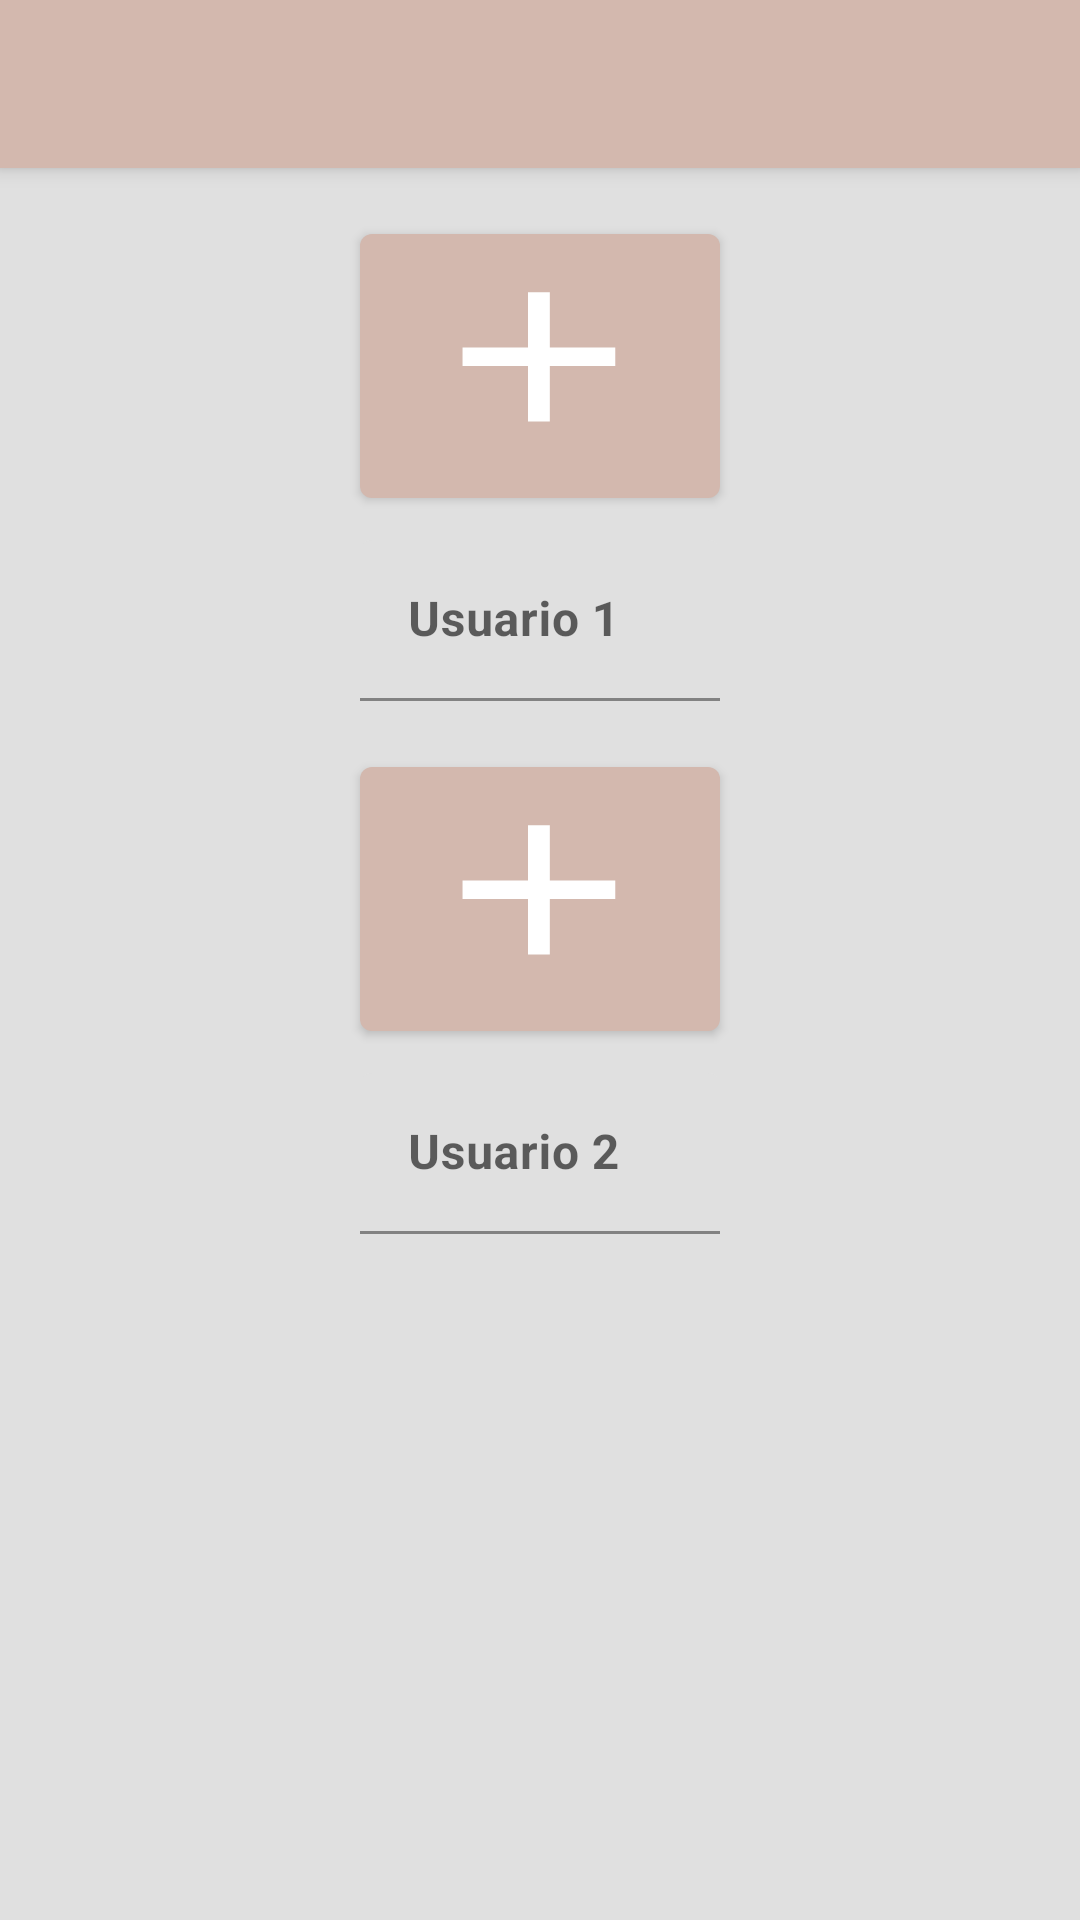

This screen was rendered from an Android layout file. Write that file and the resources it references.
<!-- AndroidManifest.xml: application theme AppTheme -->
<!-- res/layout/usuarios.xml -->
<?xml version="1.0" encoding="utf-8"?>
<LinearLayout
    xmlns:android="http://schemas.android.com/apk/res/android"
    xmlns:app="http://schemas.android.com/apk/res-auto"
    xmlns:tools="http://schemas.android.com/tools"
    android:layout_width="match_parent"
    android:layout_height="match_parent"
    android:orientation="vertical"
    android:focusable="true"
    android:focusableInTouchMode="true"
    android:gravity="center">

    <include
        android:id="@+id/usuarios_appbar"
        layout="@layout/commom_toolbar" />

    <android.support.design.button.MaterialButton
        android:id="@+id/btn_usu1"
        style="@style/Widget.MaterialComponents.Button"
        android:layout_width="wrap_content"
        android:layout_height="wrap_content"
        android:layout_marginTop="16dp"
        android:layout_marginBottom="8dp"
        android:elevation="10dp"
        app:icon="@drawable/plus"
        app:iconGravity="start" />

    <android.support.design.widget.TextInputLayout
        android:id="@+id/til_usu1"
        style="@style/Widget.MaterialComponents.TextInputLayout.FilledBox.Dense"
        android:layout_width="120dp"
        android:layout_height="wrap_content">

        <android.support.design.widget.TextInputEditText
            android:id="@+id/txt_usu1"
            android:layout_width="match_parent"
            android:layout_height="wrap_content"
            android:layout_marginBottom="16dp"
            android:enabled="false"
            android:hint="Usuario 1"
            android:inputType="textCapWords"
            android:textColor="@color/colorAccent"
            android:textStyle="bold" />
    </android.support.design.widget.TextInputLayout>

    <android.support.design.button.MaterialButton
        android:id="@+id/btn_usu2"
        style="@style/Widget.MaterialComponents.Button"
        android:layout_width="wrap_content"
        android:layout_height="wrap_content"
        android:layout_marginBottom="8dp"
        android:elevation="10dp"
        app:icon="@drawable/plus"
        app:iconGravity="textStart" />

    <android.support.design.widget.TextInputLayout
        android:id="@+id/til_usu2"
        style="@style/Widget.MaterialComponents.TextInputLayout.FilledBox.Dense"
        android:layout_width="120dp"
        android:layout_height="wrap_content">

        <android.support.design.widget.TextInputEditText
            android:id="@+id/txt_usu2"
            android:layout_width="match_parent"
            android:layout_height="match_parent"
            android:layout_marginBottom="16dp"
            android:enabled="false"
            android:hint="Usuario 2"
            android:inputType="textCapWords"
            android:textColor="@color/colorAccent"
            android:textStyle="bold" />
    </android.support.design.widget.TextInputLayout>


    <android.support.constraint.ConstraintLayout
        android:layout_width="match_parent"
        android:layout_height="match_parent">

        <TextView
            android:id="@+id/txt_avisoUsuario1"
            android:layout_width="wrap_content"
            android:layout_height="wrap_content"
            android:layout_marginBottom="8dp"
            android:layout_marginLeft="16dp"
            android:layout_marginTop="8dp"
            android:textSize="14sp"
            app:layout_constraintBottom_toTopOf="@+id/txt_avisoUsuario2"
            app:layout_constraintLeft_toLeftOf="parent"
            app:layout_constraintTop_toTopOf="parent"
            app:layout_constraintVertical_bias="0.81" />

        <TextView
            android:id="@+id/txt_avisoUsuario2"
            android:layout_width="wrap_content"
            android:layout_height="wrap_content"
            android:layout_marginStart="16dp"
            android:layout_marginTop="24dp"
            android:textSize="14sp"
            app:layout_constraintStart_toStartOf="parent"
            app:layout_constraintTop_toBottomOf="@+id/txt_avisoUsuario1" />

    </android.support.constraint.ConstraintLayout>

</LinearLayout>
<!-- res/layout/commom_toolbar.xml (included above) -->
<?xml version="1.0" encoding="utf-8"?>
        <android.support.v7.widget.Toolbar
            xmlns:android="http://schemas.android.com/apk/res/android"
            xmlns:app="http://schemas.android.com/apk/res-auto"
            android:id="@+id/toolbar"
            android:layout_width="match_parent"
            android:layout_height="?attr/actionBarSize"
            android:elevation="4dp"
            android:background="?attr/colorPrimary"
            android:theme="@style/AppTheme.AppBarOverlay"
            app:popupTheme="@style/AppTheme.PopupOverlay"
            app:contentInsetStart="0dp"
            app:contentInsetLeft="0dp"/>
<!-- resources referenced by this layout -->
<resources>
  <color name="colorAccent">#725b53</color>
  <!-- drawable plus (drawable) -->
  <vector xmlns:android="http://schemas.android.com/apk/res/android"
      android:height="80dp"
      android:width="80dp"
      android:viewportWidth="22"
      android:viewportHeight="26">
      <path android:fillColor="#000" android:pathData="M19,13H13V19H11V13H5V11H11V5H13V11H19V13Z" />
  </vector>
  <style name="AppTheme.AppBarOverlay" parent="ThemeOverlay.AppCompat.Dark.ActionBar" />
  <style name="AppTheme.PopupOverlay" parent="ThemeOverlay.AppCompat.Light" />
  <style name="AppTheme" parent="Theme.MaterialComponents.Light.NoActionBar">
          
          <item name="colorPrimary">@color/colorPrimary</item>
          <item name="colorPrimaryDark">@color/colorPrimaryDark</item>
          <item name="colorAccent">@color/colorAccent</item>
          <item name="coordinatorLayoutStyle">@style/Widget.Support.CoordinatorLayout</item>
          <item name="floatingActionButtonStyle">@style/Widget.Design.FloatingActionButton</item>
          <item name="navigationViewStyle">@style/Widget.Design.NavigationView</item>
          <item name="android:windowBackground">@color/activitybackground</item>
          <item name="switchStyle">@style/Widget.AppCompat.CompoundButton.Switch</item>
      </style>
  <color name="colorPrimary">#d3b8ae</color>
  <color name="colorPrimaryDark">#a1887f</color>
  <color name="activitybackground">#E0E0E0</color>
</resources>
